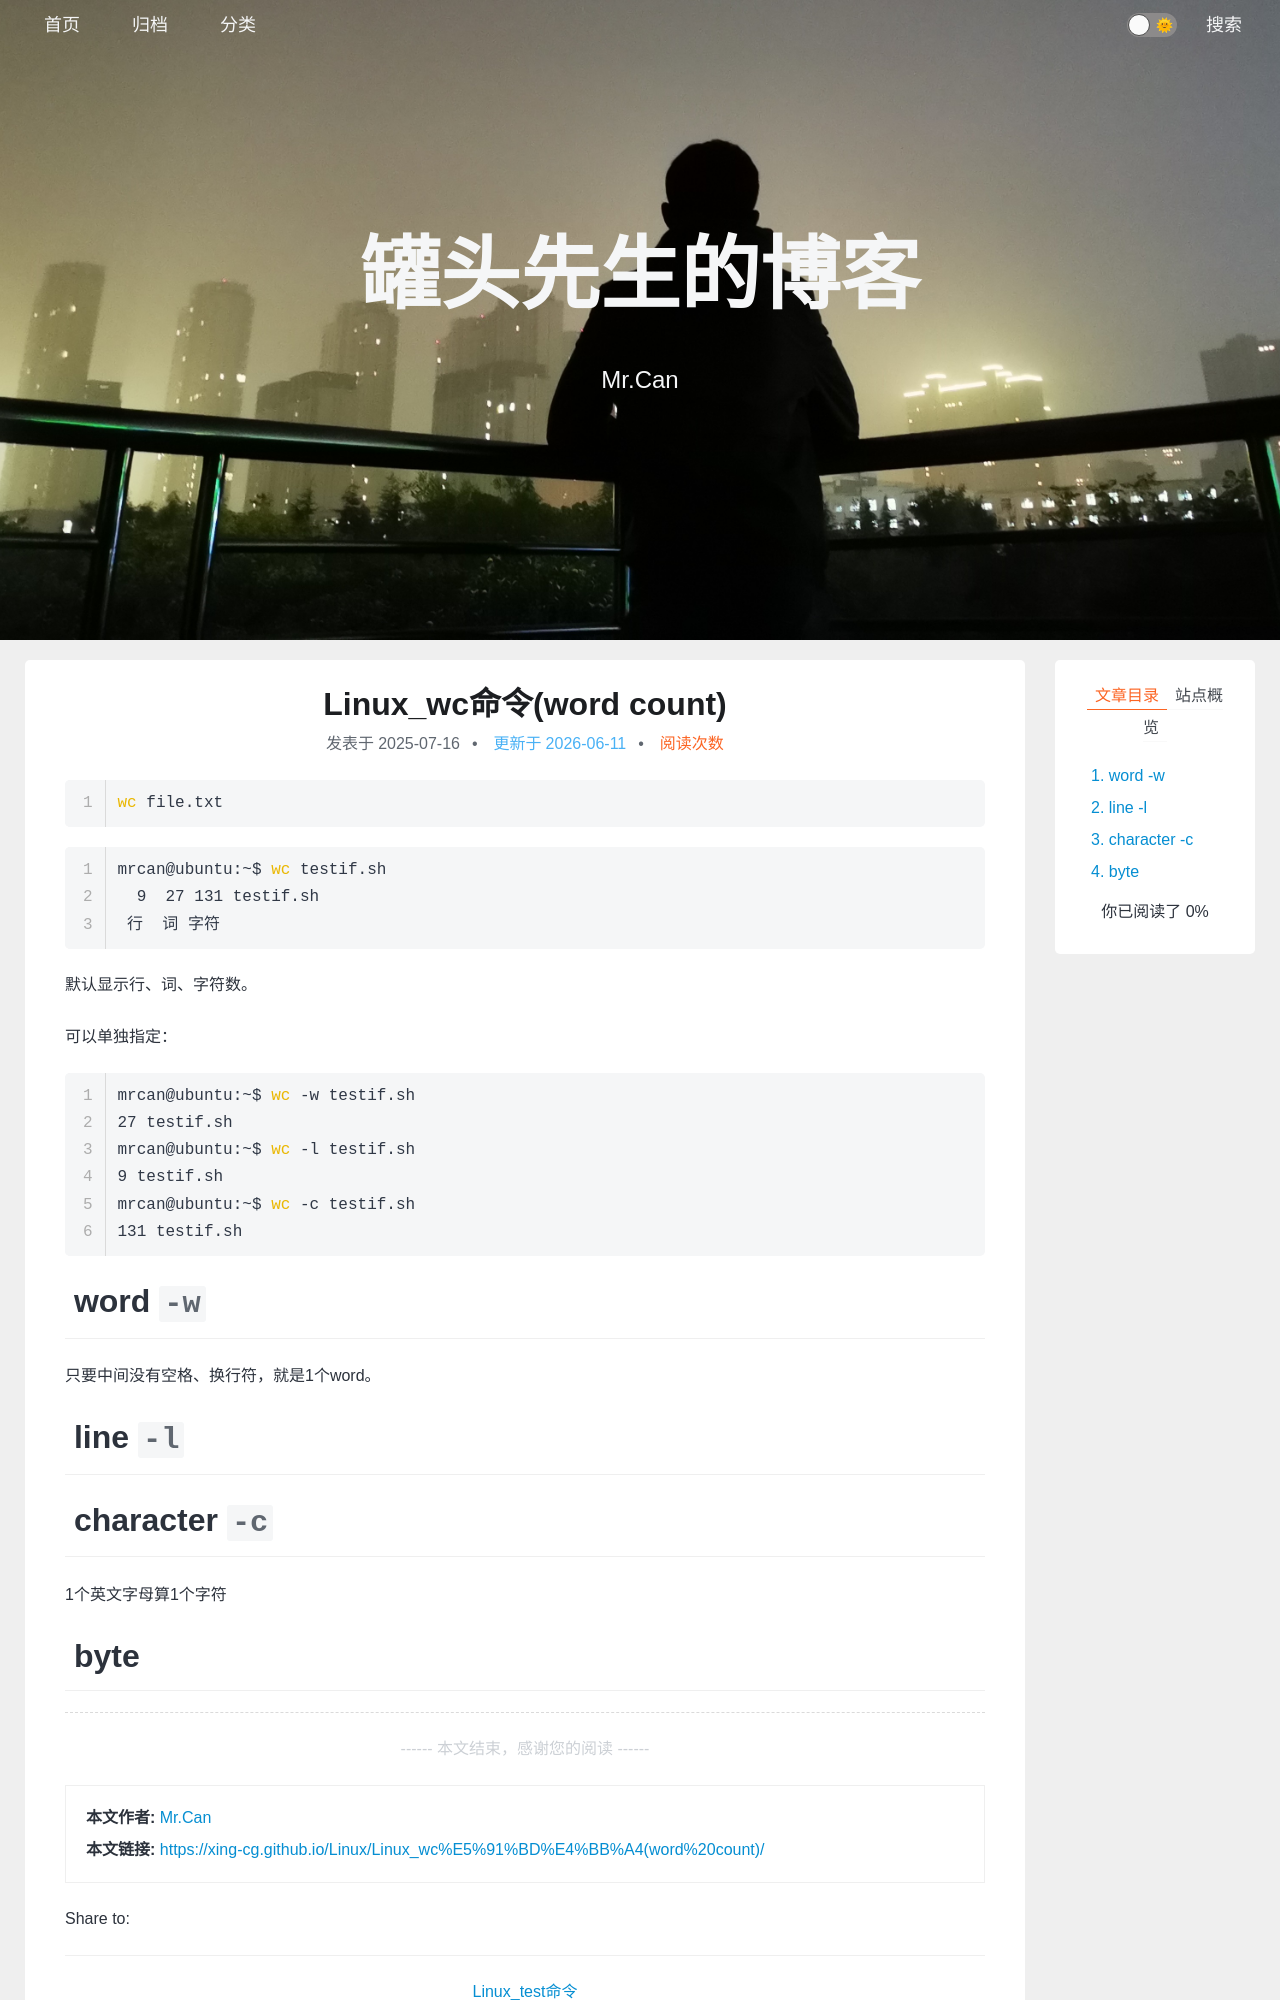

repository: xing-cg/xing-cg.github.io · page: Linux/Linux_wc命令(word count)/index.html · generator: jekyll

---
title: Linux_wc命令(word count)
categories:
  - - Linux
tags: 
date: 2025/7/16
updated: 
comments: 
published:
---
```sh
wc file.txt
```

```sh
mrcan@ubuntu:~$ wc testif.sh
  9  27 131 testif.sh
 行  词 字符
```

默认显示行、词、字符数。

可以单独指定：
```sh
mrcan@ubuntu:~$ wc -w testif.sh 
27 testif.sh
mrcan@ubuntu:~$ wc -l testif.sh 
9 testif.sh
mrcan@ubuntu:~$ wc -c testif.sh 
131 testif.sh
```
